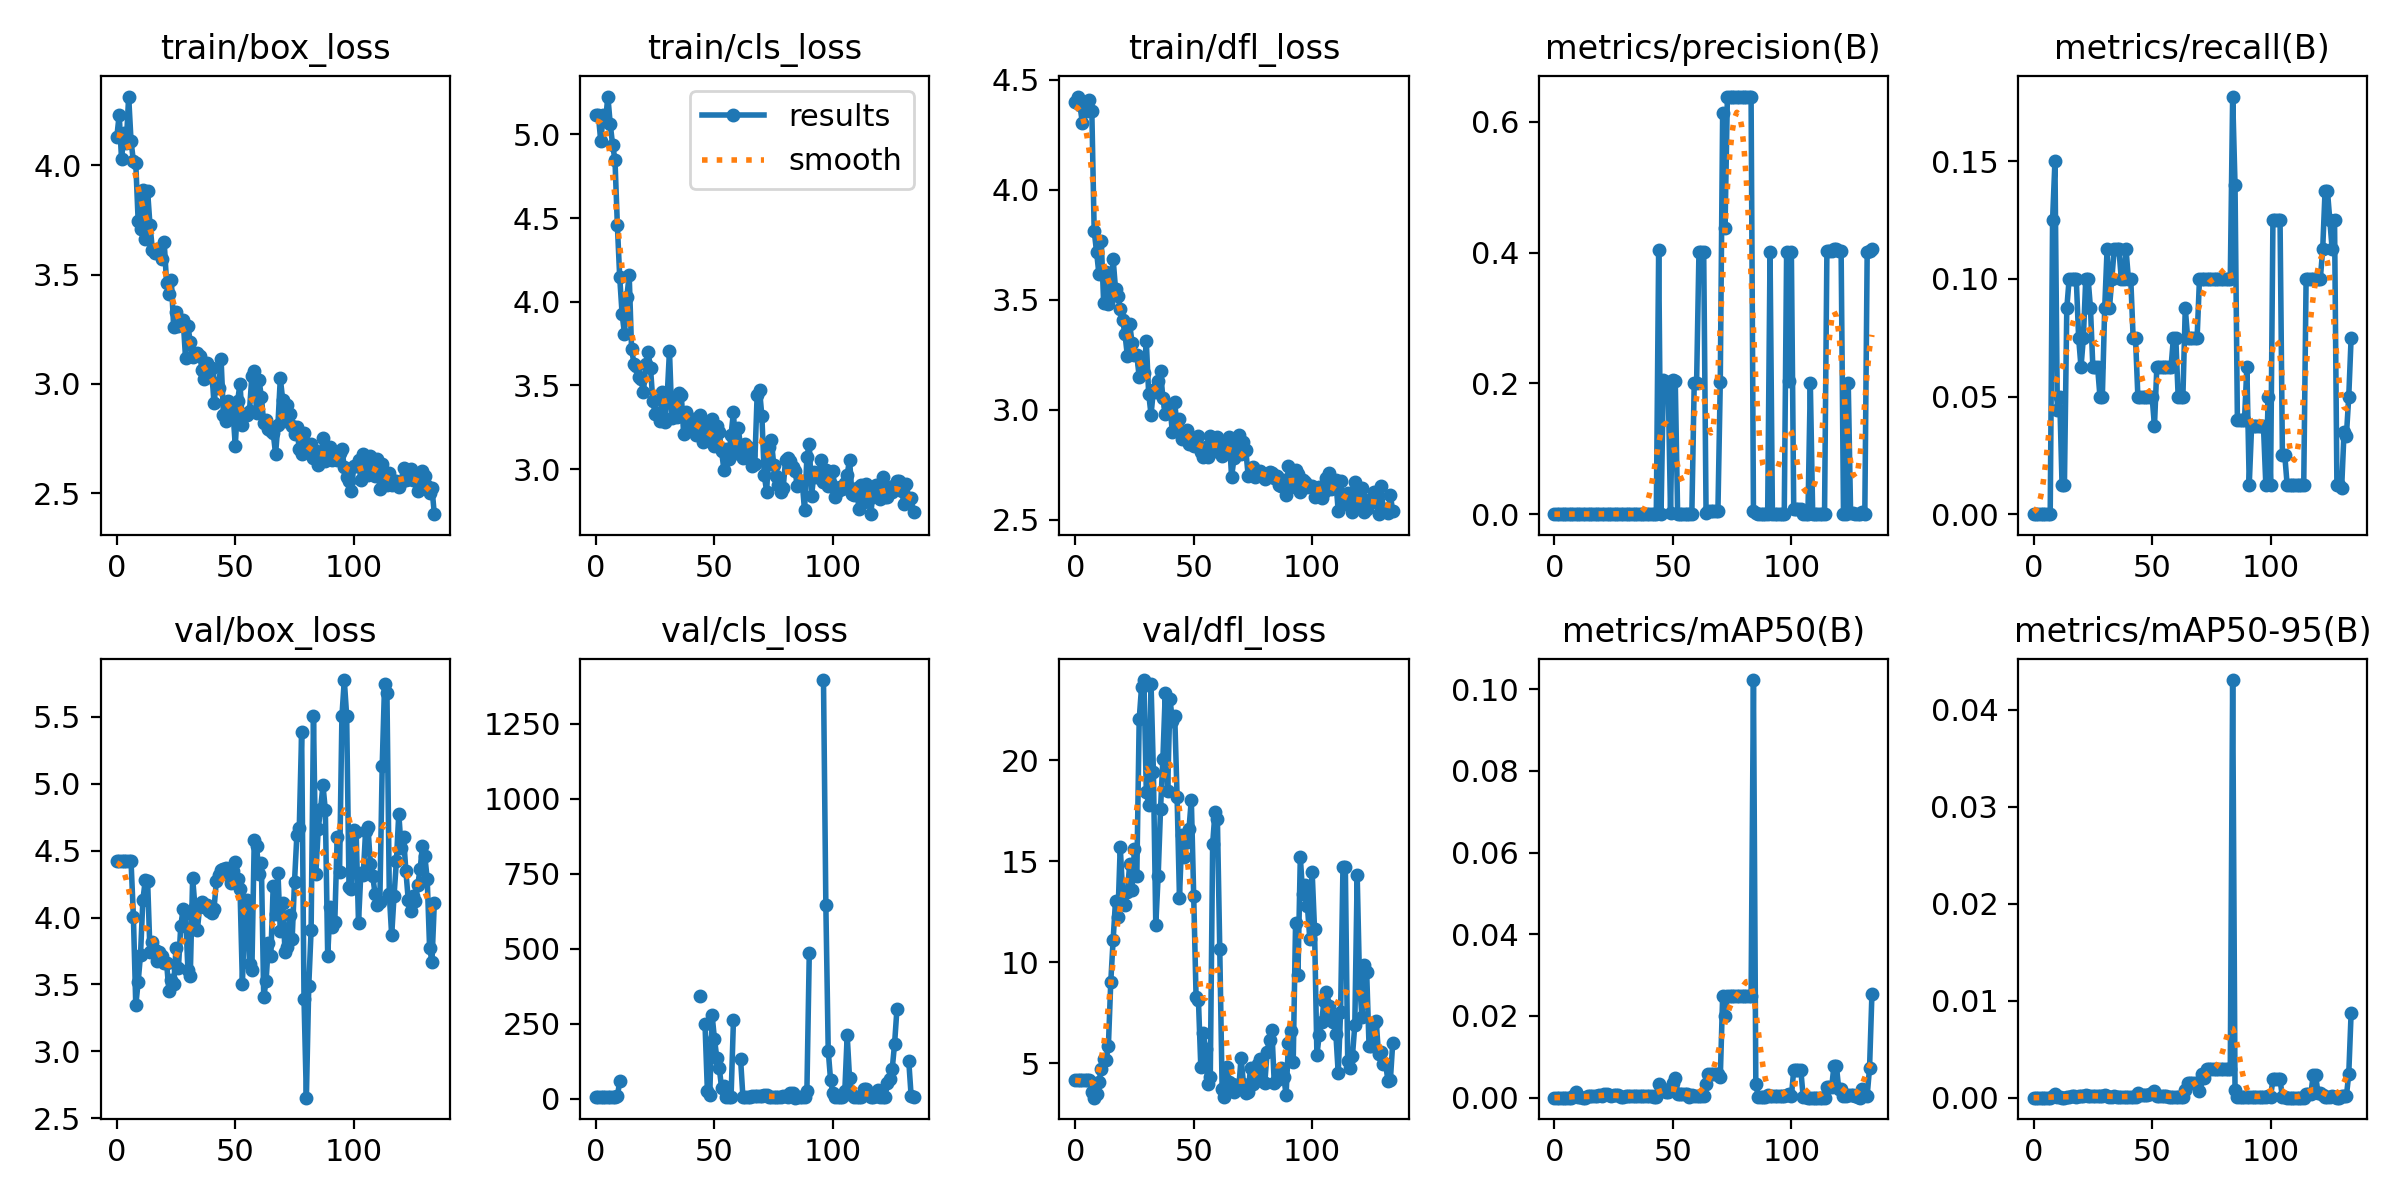

The file beside this chart, header and first rows:
epoch, train/box_loss, train/cls_loss, train/dfl_loss, metrics/precision(B), metrics/recall(B), metrics/mAP50(B), metrics/mAP50-95(B), val/box_loss, val/cls_loss, val/dfl_loss, lr/pg0, lr/pg1, lr/pg2
0, 4.129, 5.116, 4.398, 0, 0, 0, 0, 4.422, 5.377, 4.159, 0.1, 0, 0
1, 4.23, 5.115, 4.424, 0, 0, 0, 0, 4.422, 5.377, 4.159, 0.09901, 9.9901e-06, 9.9901e-06
2, 4.026, 4.958, 4.384, 0, 0, 0, 0, 4.422, 5.377, 4.159, 0.09802, 1.996e-05, 1.996e-05
3, 4.145, 5.114, 4.304, 0, 0, 0, 0, 4.422, 5.377, 4.159, 0.09703, 2.9911e-05, 2.9911e-05
4, 4.101, 5.081, 4.363, 0, 0, 0, 0, 4.422, 5.377, 4.16, 0.09604, 3.9842e-05, 3.9842e-05
5, 4.314, 5.226, 4.358, 0, 0, 0, 0, 4.422, 5.377, 4.16, 0.09505, 4.9752e-05, 4.9752e-05
6, 4.11, 5.062, 4.408, 0, 0, 0, 0, 4.422, 5.377, 4.16, 0.09406, 5.9644e-05, 5.9644e-05
7, 4.018, 4.938, 4.36, 0, 0, 0, 0, 4.008, 5.358, 3.578, 0.09307, 6.9515e-05, 6.9515e-05
8, 4.009, 4.848, 3.813, 0.00044, 0.125, 0.00037, 0.00013, 3.344, 5.324, 3.287, 0.09208, 7.9366e-05, 7.9366e-05
9, 3.746, 4.46, 3.718, 0.00099, 0.15, 0.00129, 0.00037, 3.517, 7.631, 3.473, 0.09109, 8.9198e-05, 8.9198e-05
10, 3.706, 4.146, 3.617, 0.00018, 0.04444, 0.00012, 3e-05, 3.723, 58.86, 4.051, 0.0901, 9.901e-05, 9.901e-05
11, 3.885, 3.929, 3.767, 0.00018, 0.05, 0.00022, 3e-05, 4.133, inf, 4.701, 0.08911, 0.0001088, 0.0001088
12, 3.661, 3.809, 3.485, 4e-05, 0.0125, 2e-05, 0, 4.277, inf, 5.184, 0.08812, 0.0001186, 0.0001186
13, 3.88, 4.029, 3.626, 4e-05, 0.0125, 2e-05, 1e-05, 4.274, inf, 5.143, 0.08713, 0.0001283, 0.0001283
14, 3.726, 4.158, 3.479, 0.00031, 0.0875, 0.00029, 7e-05, 3.743, inf, 5.849, 0.08614, 0.0001381, 0.0001381
15, 3.615, 3.72, 3.534, 0.00036, 0.1, 0.00033, 8e-05, 3.815, inf, 9.011, 0.08515, 0.0001478, 0.0001478
16, 3.597, 3.63, 3.684, 0.00036, 0.1, 0.00033, 0.00014, 3.759, inf, 11.1, 0.08416, 0.0001575, 0.0001575
17, 3.617, 3.616, 3.55, 0.00036, 0.1, 0.00036, 0.00017, 3.675, inf, 13.03, 0.08317, 0.0001671, 0.0001671
18, 3.599, 3.552, 3.518, 0.00036, 0.1, 0.00032, 0.0001, 3.742, inf, 12.22, 0.08218, 0.0001768, 0.0001768
19, 3.57, 3.539, 3.459, 0.0005, 0.075, 0.00071, 0.00019, 3.716, inf, 15.71, 0.08119, 0.0001864, 0.0001864
20, 3.647, 3.458, 3.408, 0.00043, 0.0625, 0.00043, 0.00016, 3.664, inf, 13.45, 0.0802, 0.000196, 0.000196
21, 3.462, 3.626, 3.343, 0.0005, 0.075, 0.00086, 0.0002, 3.662, inf, 12.85, 0.07921, 0.0002056, 0.0002056
22, 3.411, 3.697, 3.246, 0.00067, 0.1, 0.00088, 0.00028, 3.45, inf, 13.49, 0.07822, 0.0002152, 0.0002152
23, 3.475, 3.601, 3.389, 0.00068, 0.1, 0.00067, 0.0002, 3.534, inf, 14.84, 0.07723, 0.0002248, 0.0002248
24, 3.258, 3.404, 3.302, 0.00054, 0.0875, 0.00046, 0.00017, 3.502, inf, 13.59, 0.07623, 0.0002343, 0.0002343
25, 3.331, 3.331, 3.248, 0.00061, 0.0625, 0.00062, 0.00016, 3.773, inf, 15.61, 0.07524, 0.0002438, 0.0002438
26, 3.266, 3.336, 3.249, 0.00061, 0.0625, 0.00063, 0.00019, 3.624, inf, 14.28, 0.07425, 0.0002533, 0.0002533
27, 3.269, 3.288, 3.148, 0.00059, 0.0625, 0.00055, 0.00015, 3.941, inf, 22.01, 0.07326, 0.0002628, 0.0002628
28, 3.295, 3.463, 3.21, 0.00034, 0.05, 0.00025, 0.00016, 4.062, inf, 23.63, 0.07227, 0.0002722, 0.0002722
29, 3.119, 3.284, 3.165, 0.00034, 0.05, 0.00025, 0.00014, 4.038, inf, 23.96, 0.07128, 0.0002817, 0.0002817
30, 3.264, 3.426, 3.31, 0.00041, 0.0875, 0.0004, 0.00028, 3.609, inf, 18.43, 0.07029, 0.0002911, 0.0002911
31, 3.194, 3.706, 3.073, 0.0004, 0.1125, 0.00047, 0.00021, 3.566, inf, 17.78, 0.0693, 0.0003005, 0.0003005
32, 3.121, 3.305, 2.977, 0.00032, 0.0875, 0.00038, 9e-05, 4.296, inf, 23.77, 0.06831, 0.0003099, 0.0003099
33, 3.138, 3.422, 3.088, 0.00037, 0.1, 0.00044, 0.0001, 4.077, inf, 19.41, 0.06732, 0.0003192, 0.0003192
34, 3.141, 3.311, 3.081, 0.0004, 0.1125, 0.00045, 0.00013, 3.908, inf, 11.85, 0.06633, 0.0003286, 0.0003286
35, 3.129, 3.456, 3.13, 0.00041, 0.1125, 0.0004, 9e-05, 4.088, inf, 14.25, 0.06534, 0.0003379, 0.0003379
36, 3.065, 3.44, 3.174, 0.00042, 0.1125, 0.0004, 9e-05, 4.114, inf, 17.58, 0.06435, 0.0003472, 0.0003472
37, 3.025, 3.208, 3.053, 0.00037, 0.1, 0.00039, 9e-05, 4.08, inf, 20.06, 0.06336, 0.0003565, 0.0003565
38, 3.095, 3.34, 2.98, 0.00037, 0.1, 0.0004, 9e-05, 4.095, inf, 23.32, 0.06237, 0.0003657, 0.0003657
39, 3.042, 3.297, 3.016, 0.00046, 0.1125, 0.00046, 0.0001, 4.051, inf, 18.48, 0.06137, 0.0003749, 0.0003749
40, 3.074, 3.246, 3.015, 0.00037, 0.1, 0.00042, 0.00011, 4.037, inf, 23.02, 0.06038, 0.0003842, 0.0003842
41, 2.912, 3.297, 2.897, 0.00037, 0.1, 0.00043, 0.0001, 4.062, inf, 21.96, 0.05939, 0.0003934, 0.0003934
42, 3.003, 3.204, 3.035, 0.00028, 0.075, 0.00023, 7e-05, 4.271, inf, 22.18, 0.0584, 0.0004025, 0.0004025
43, 2.98, 3.303, 2.912, 0.00029, 0.075, 0.00023, 7e-05, 4.317, inf, 18.17, 0.05741, 0.0004117, 0.0004117
44, 3.114, 3.325, 2.956, 0.4044, 0.05, 0.00332, 0.00045, 4.354, 344.2, 13.19, 0.05642, 0.0004208, 0.0004208
45, 2.86, 3.16, 2.869, 0.00092, 0.05, 0.00224, 0.0003, 4.365, inf, 16.28, 0.05543, 0.00043, 0.00043
46, 2.83, 3.262, 2.887, 0.2057, 0.05, 0.00212, 0.00028, 4.367, 248.1, 15.19, 0.05444, 0.0004391, 0.0004391
47, 2.923, 3.176, 2.906, 0.2024, 0.05, 0.00145, 0.00026, 4.315, 26.44, 15.94, 0.05345, 0.0004481, 0.0004481
48, 2.899, 3.171, 2.845, 0.2024, 0.05, 0.00145, 0.00026, 4.259, 13.58, 16.57, 0.05246, 0.0004572, 0.0004572
49, 2.877, 3.297, 2.873, 0.00186, 0.05, 0.002, 0.00033, 4.35, 278.1, 18.05, 0.05147, 0.0004662, 0.0004662
50, 2.717, 3.135, 2.836, 0.2048, 0.05, 0.00363, 0.00049, 4.413, 198.8, 13.3, 0.05047, 0.0004752, 0.0004752
51, 2.924, 3.26, 2.852, 0.2029, 0.0375, 0.0049, 0.00071, 4.288, 134.9, 8.294, 0.04948, 0.0004842, 0.0004842
52, 3.002, 3.219, 2.88, 0.00066, 0.0625, 0.00086, 0.00017, 4.213, 103.2, 8.136, 0.04849, 0.0004932, 0.0004932
53, 2.813, 3.108, 2.805, 0.00066, 0.0625, 0.00086, 0.00017, 3.506, 36.58, 4.819, 0.0475, 0.0005022, 0.0005022
54, 2.861, 2.993, 2.783, 0.00066, 0.0625, 0.00086, 0.00017, 4.063, 41.04, 6.506, 0.04651, 0.0005111, 0.0005111
55, 2.857, 3.122, 2.829, 0.00066, 0.0625, 0.00086, 0.00017, 4.13, 6.94, 5.695, 0.04552, 0.00052, 0.00052
56, 2.878, 3.058, 2.784, 0.00066, 0.0625, 0.00086, 0.00017, 3.651, 7.438, 3.987, 0.04453, 0.000529, 0.000529
57, 3.039, 3.206, 2.88, 0.00022, 0.0625, 0.00017, 8e-05, 3.607, 7.409, 4.31, 0.04354, 0.0005378, 0.0005378
58, 3.061, 3.34, 2.872, 0.0008, 0.0625, 0.00056, 9e-05, 4.583, 262, 15.84, 0.04255, 0.0005467, 0.0005467
59, 2.867, 3.097, 2.811, 0.2003, 0.075, 0.00043, 8e-05, 4.533, inf, 17.44, 0.04156, 0.0005555, 0.0005555
... 75 more rows
